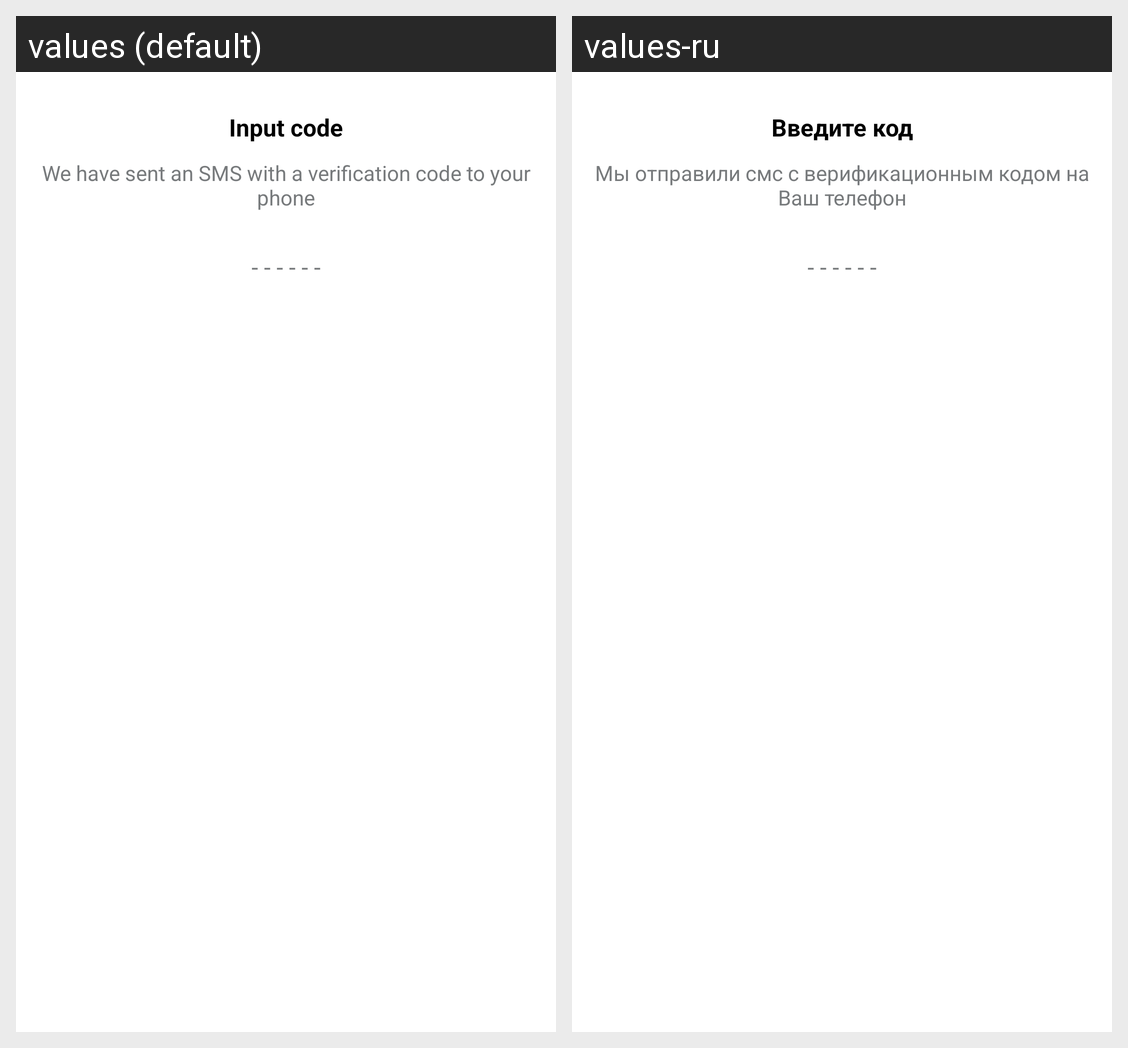

This grid shows one Android layout under two languages. Give, for every string resource on the screen, its name, the default text and each shown locale's text.
Android screen res/layout/fragment_enter_code.xml rendered under 2 locales, left to right: values (default), values-ru. Device: Nexus 5 (rendered at 1080×1920; each locale shown at half size, 540×960, under a caption strip naming it); theme Theme.Telegram.
Strings drawn on this screen, with the default value and each locale's value (text and hints the layout hard-codes, and strings that could not be matched under every locale, appear in the picture but are not listed):

register_text_enter_code
  values: Input code
  values-ru: Введите код

register_text_we_send
  values: We have sent an SMS with a verification code to your phone
  values-ru: Мы отправили смс с верификационным кодом на Ваш телефон

register_hint_default_code
  values: - - - - - -
  values-ru: - - - - - -
